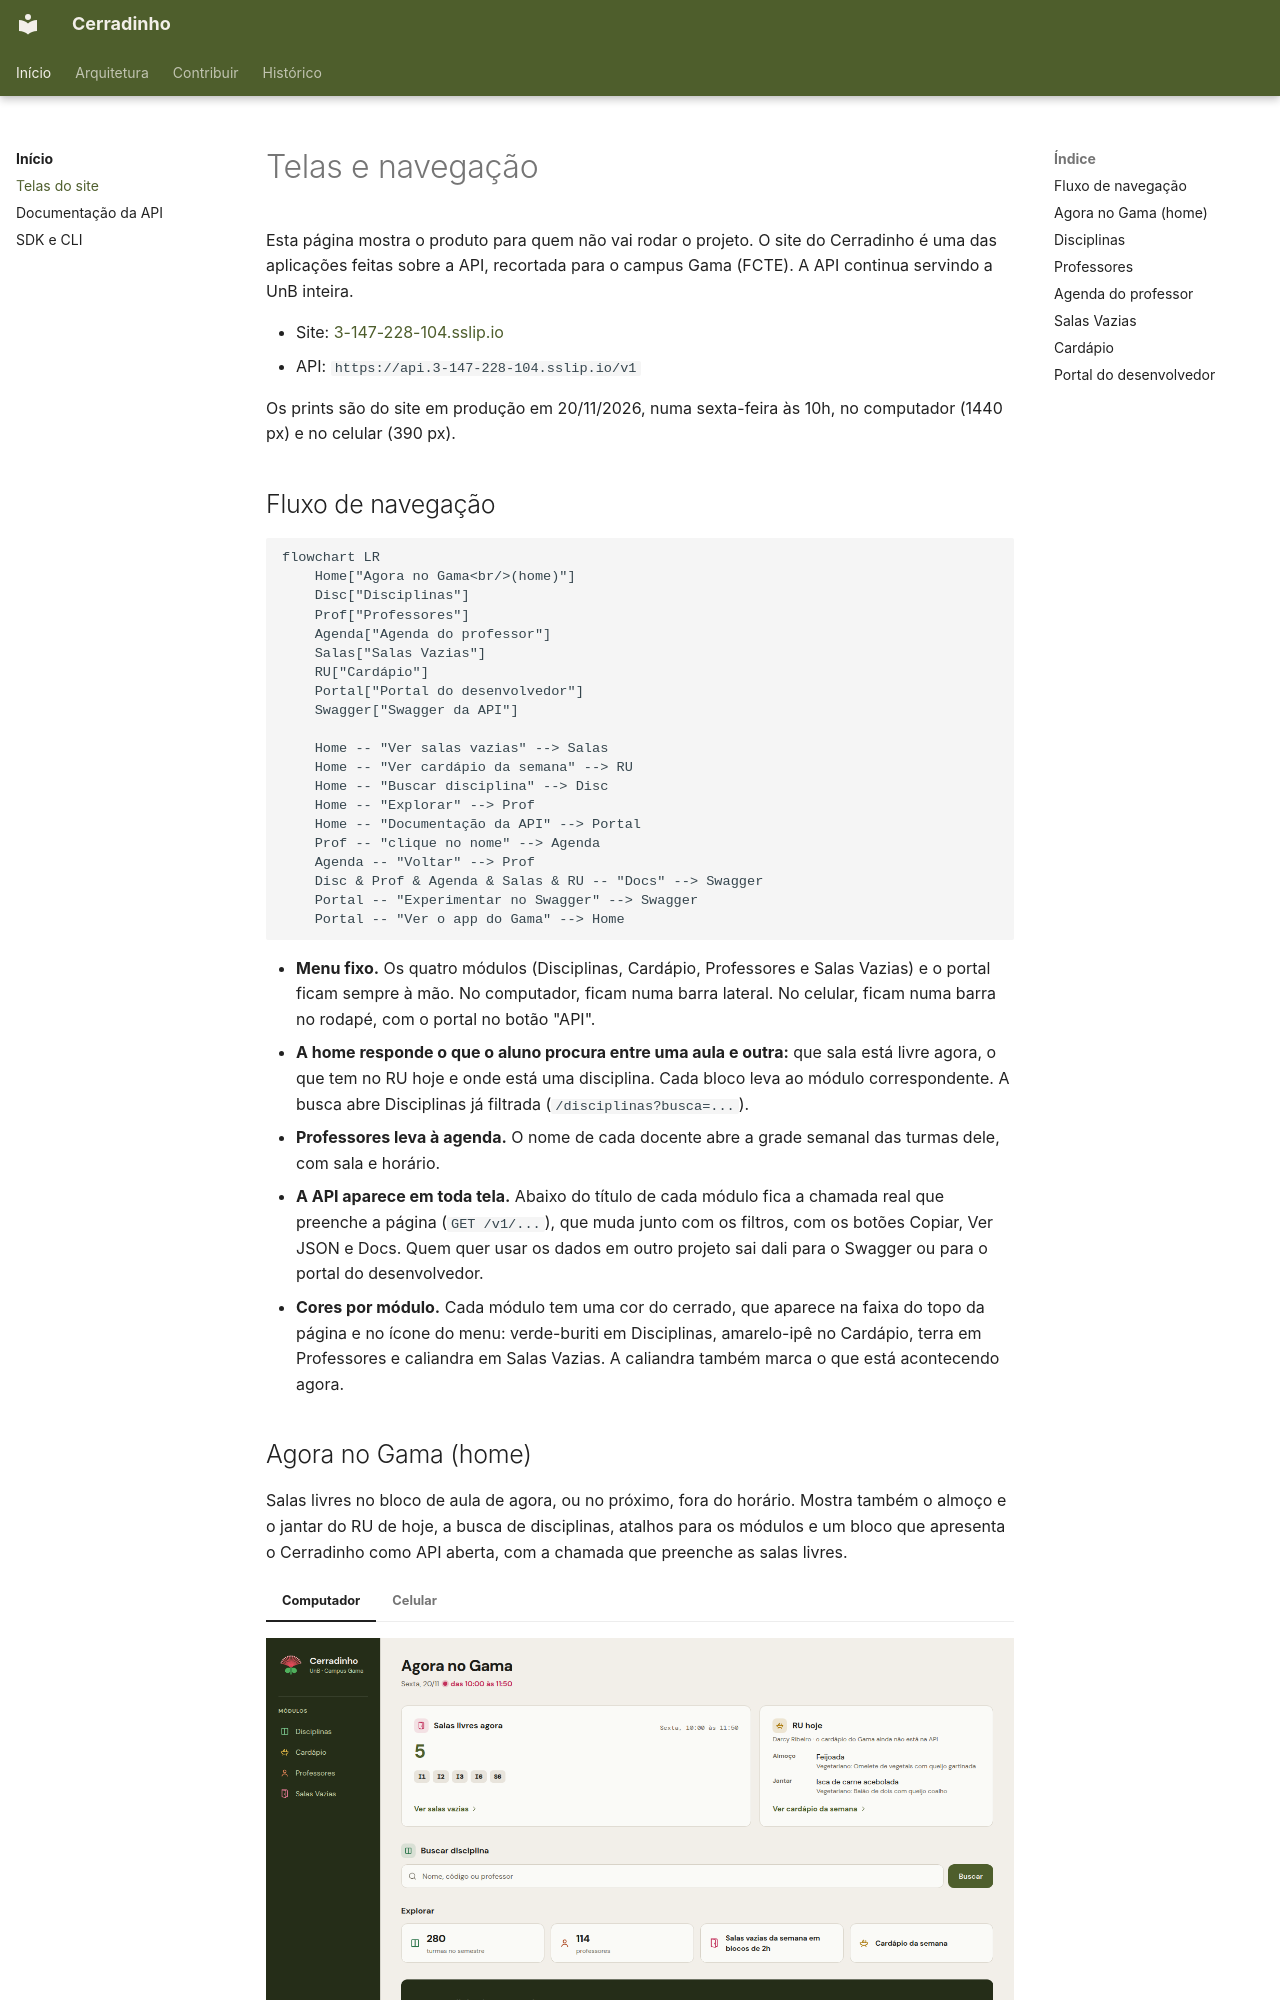

repository: unb-mds/2026-2-Cerradinho-API · page: produto/telas/index.html · generator: mkdocs

# Telas e navegação

Esta página mostra o produto para quem não vai rodar o projeto. O site do Cerradinho é uma das aplicações feitas sobre a API, recortada para o campus Gama (FCTE). A API continua servindo a UnB inteira.

- Site: [3-147-228-104.sslip.io](https://3-147-228-104.sslip.io)
- API: `https://api.3-147-228-104.sslip.io/v1`

Os prints são do site em produção em 20/11/2026, numa sexta-feira às 10h, no computador (1440 px) e no celular (390 px).
